Image classification data set "satellite_dataset_final" (royalp2p/weather-ai-project on GitHub). Class labels (3): clear, cloudy, rain.

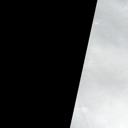
Label: cloudy

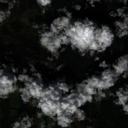
Label: cloudy

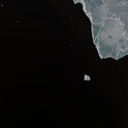
Label: clear

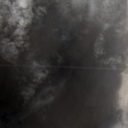
Label: rain

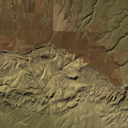
Label: clear

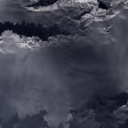
Label: rain
